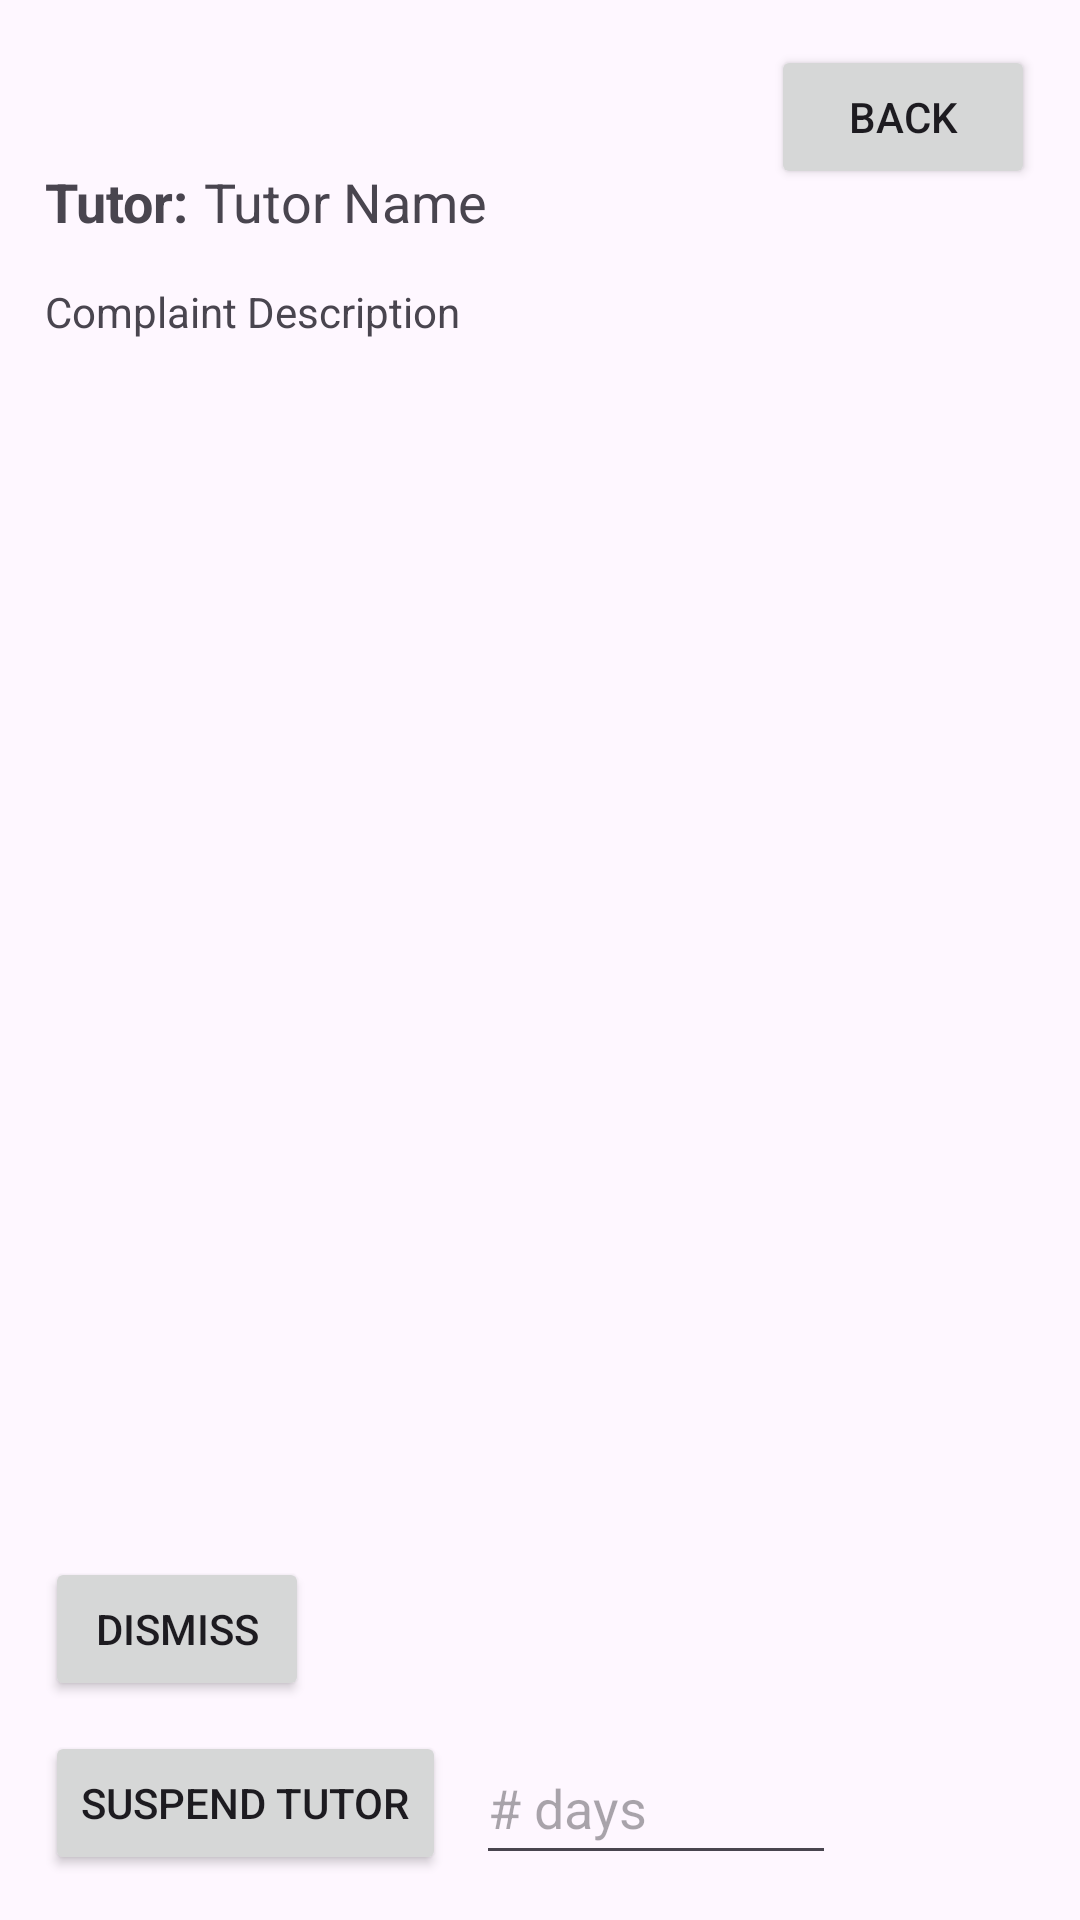

Layout XML and referenced resources for this Android screen:
<!-- AndroidManifest.xml: application theme Theme.Tutron -->
<!-- res/layout/activity_selected_complaint.xml -->
<?xml version="1.0" encoding="utf-8"?>
<androidx.constraintlayout.widget.ConstraintLayout xmlns:android="http://schemas.android.com/apk/res/android"
    xmlns:app="http://schemas.android.com/apk/res-auto"
    xmlns:tools="http://schemas.android.com/tools"
    android:layout_width="match_parent"
    android:layout_height="match_parent"
    android:padding="15dp"
    tools:context=".SelectedComplaintActivity">

    <TextView
        android:id="@+id/textViewSelectedTutorName"
        android:layout_width="wrap_content"
        android:layout_height="wrap_content"
        android:layout_marginStart="5dp"
        android:layout_marginTop="40dp"
        android:text="@string/tutor_name"
        android:textSize="18sp"
        app:layout_constraintStart_toEndOf="@+id/textViewSelectedTutorNameTitle"
        app:layout_constraintTop_toTopOf="parent" />

    <TextView
        android:id="@+id/textViewSelectedComplaintDescription"
        android:layout_width="wrap_content"
        android:layout_height="wrap_content"
        android:layout_marginTop="15dp"
        android:text="@string/complaint_description"
        app:layout_constraintBottom_toTopOf="@+id/btnDismissComplaint"
        app:layout_constraintStart_toStartOf="parent"
        app:layout_constraintTop_toBottomOf="@+id/textViewSelectedTutorNameTitle"
        app:layout_constraintVertical_bias="0.0" />

    <TextView
        android:id="@+id/textViewSelectedTutorNameTitle"
        android:layout_width="wrap_content"
        android:layout_height="wrap_content"
        android:layout_marginTop="40dp"
        android:text="@string/tutor"
        android:textSize="18sp"
        android:textStyle="bold"
        app:layout_constraintStart_toStartOf="parent"
        app:layout_constraintTop_toTopOf="parent" />

    <Button
        android:id="@+id/btnComplaintBackNav"
        style="@style/Widget.AppCompat.Button"
        android:layout_width="wrap_content"
        android:layout_height="wrap_content"
        android:text="@string/back"
        android:textSize="14sp"
        app:layout_constraintEnd_toEndOf="parent"
        app:layout_constraintTop_toTopOf="parent" />

    <Button
        android:id="@+id/btnDismissComplaint"
        style="@style/Widget.AppCompat.Button"
        android:layout_width="wrap_content"
        android:layout_height="wrap_content"
        android:layout_marginBottom="10dp"
        android:text="@string/dismiss"
        android:textSize="14sp"
        app:layout_constraintBottom_toTopOf="@+id/btnSuspendTutor"
        app:layout_constraintStart_toStartOf="parent" />

    <Button
        android:id="@+id/btnSuspendTutor"
        style="@style/Widget.AppCompat.Button"
        android:layout_width="wrap_content"
        android:layout_height="wrap_content"
        android:text="@string/suspend_tutor"
        android:textSize="14sp"
        app:layout_constraintBottom_toBottomOf="parent"
        app:layout_constraintStart_toStartOf="parent" />

    <EditText
        android:id="@+id/editTextNumDays"
        android:layout_width="120dp"
        android:layout_height="48dp"
        android:layout_marginStart="10dp"
        android:ems="10"
        android:hint="@string/days"
        android:inputType="number"
        app:layout_constraintBottom_toBottomOf="parent"
        app:layout_constraintStart_toEndOf="@+id/btnSuspendTutor" />
</androidx.constraintlayout.widget.ConstraintLayout>
<!-- resources referenced by this layout -->
<resources>
  <string name="back">Back</string>
  <string name="complaint_description">Complaint Description</string>
  <string name="days"># days</string>
  <string name="dismiss">Dismiss</string>
  <string name="suspend_tutor">Suspend Tutor</string>
  <string name="tutor">Tutor:</string>
  <string name="tutor_name">Tutor Name</string>
  <style name="Theme.Tutron" parent="Base.Theme.Tutron" />
  <style name="Base.Theme.Tutron" parent="Theme.Material3.DayNight.NoActionBar">
          
          
      </style>
</resources>
